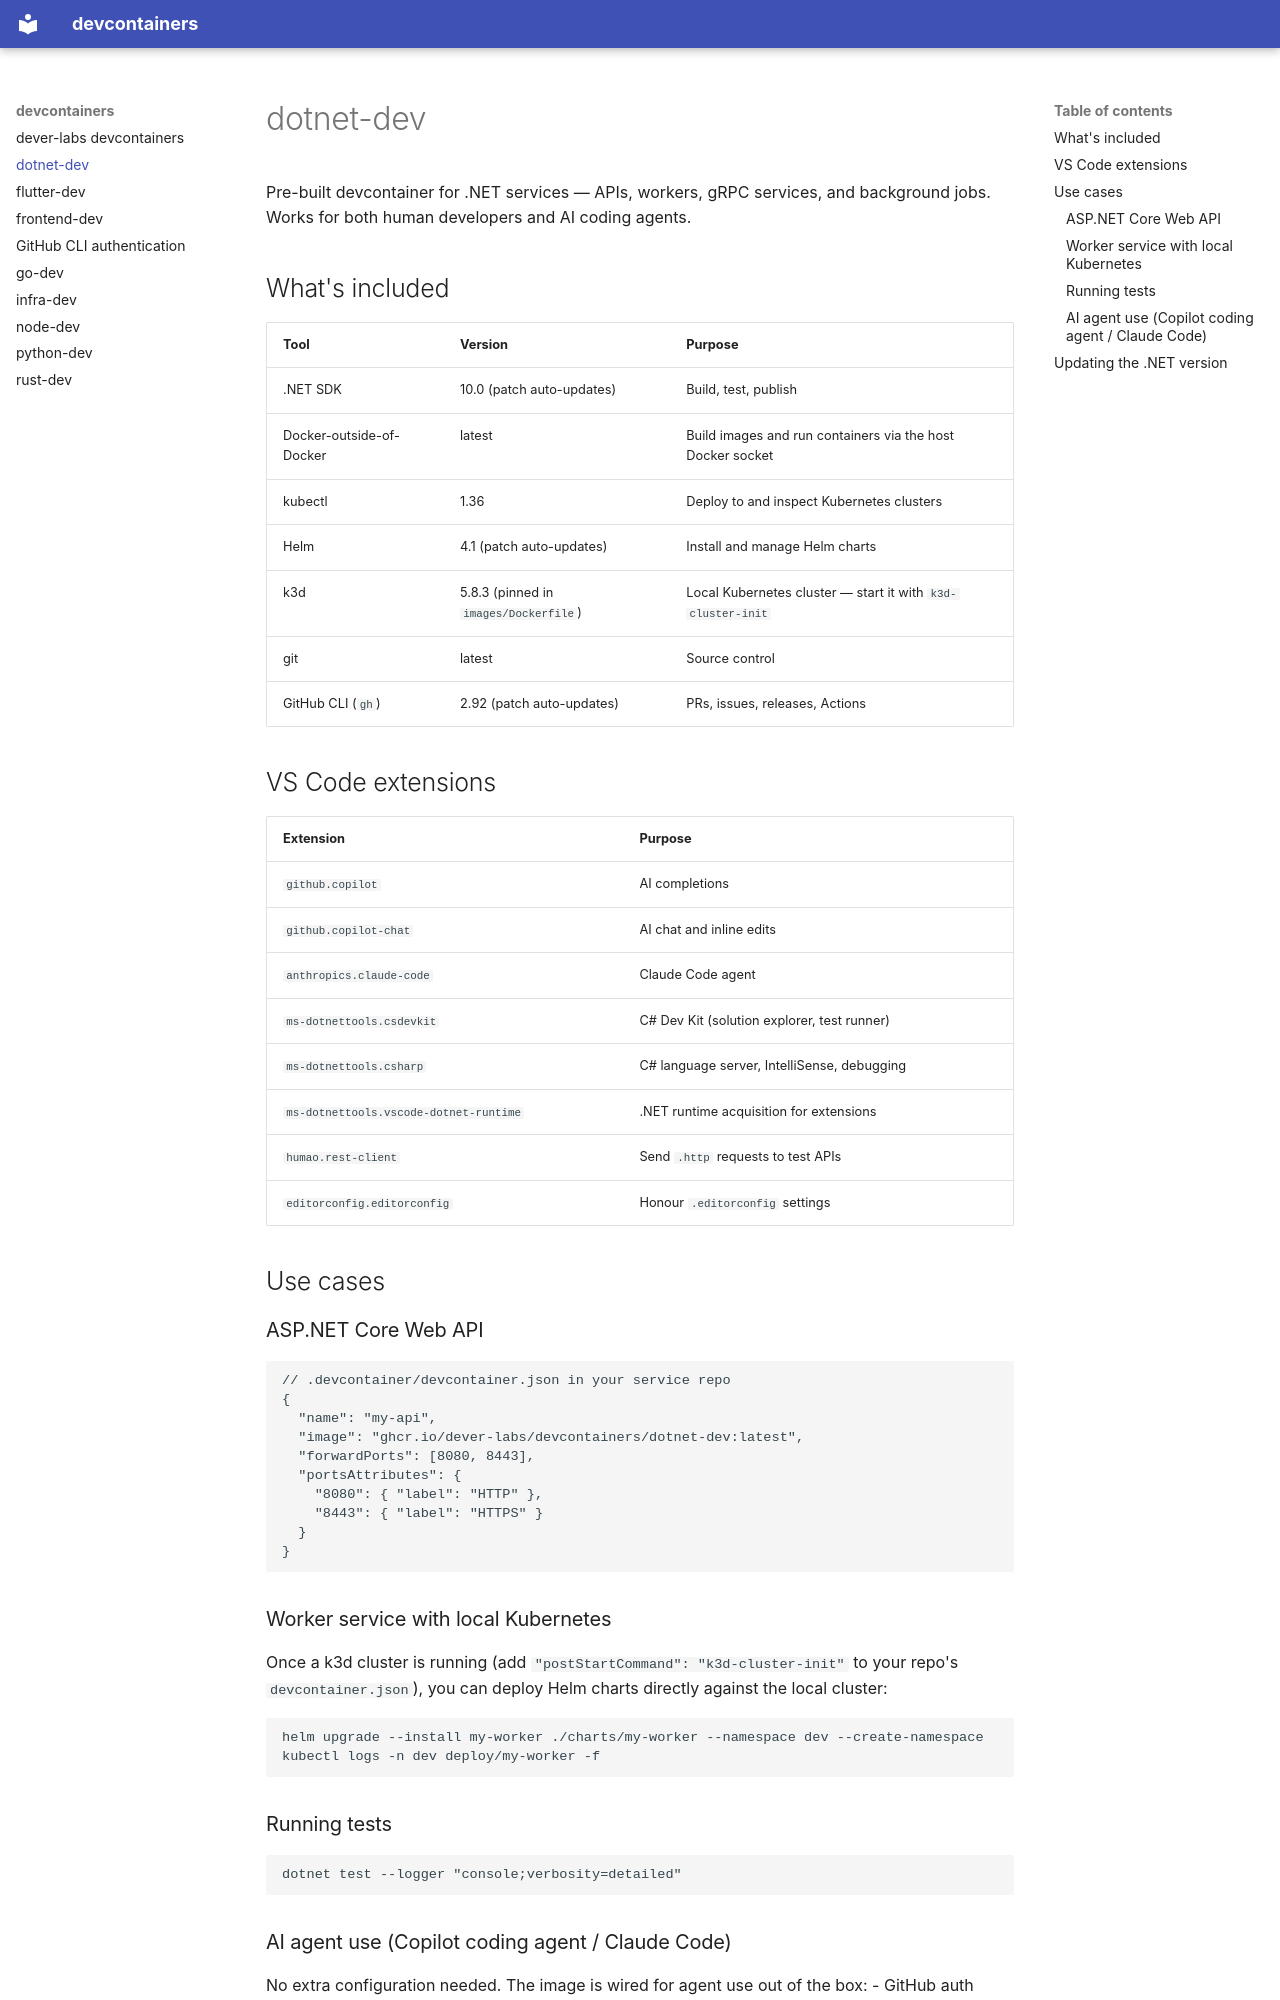

repository: dever-labs/devcontainers · page: dotnet-dev/index.html · generator: mkdocs

# dotnet-dev

Pre-built devcontainer for .NET services — APIs, workers, gRPC services, and background jobs. Works for both human developers and AI coding agents.

## What's included

| Tool | Version | Purpose |
|------|---------|---------|
| .NET SDK | 10.0 (patch auto-updates) | Build, test, publish |
| Docker-outside-of-Docker | latest | Build images and run containers via the host Docker socket |
| kubectl | 1.36 | Deploy to and inspect Kubernetes clusters |
| Helm | 4.1 (patch auto-updates) | Install and manage Helm charts |
| k3d | 5.8.3 (pinned in `images/Dockerfile`) | Local Kubernetes cluster — start it with `k3d-cluster-init` |
| git | latest | Source control |
| GitHub CLI (`gh`) | 2.92 (patch auto-updates) | PRs, issues, releases, Actions |

## VS Code extensions

| Extension | Purpose |
|-----------|---------|
| `github.copilot` | AI completions |
| `github.copilot-chat` | AI chat and inline edits |
| `anthropics.claude-code` | Claude Code agent |
| `ms-dotnettools.csdevkit` | C# Dev Kit (solution explorer, test runner) |
| `ms-dotnettools.csharp` | C# language server, IntelliSense, debugging |
| `ms-dotnettools.vscode-dotnet-runtime` | .NET runtime acquisition for extensions |
| `humao.rest-client` | Send `.http` requests to test APIs |
| `editorconfig.editorconfig` | Honour `.editorconfig` settings |

## Use cases

### ASP.NET Core Web API

```jsonc
// .devcontainer/devcontainer.json in your service repo
{
  "name": "my-api",
  "image": "ghcr.io/dever-labs/devcontainers/dotnet-dev:latest",
  "forwardPorts": [8080, 8443],
  "portsAttributes": {
    "8080": { "label": "HTTP" },
    "8443": { "label": "HTTPS" }
  }
}
```

### Worker service with local Kubernetes

Once a k3d cluster is running (add `"postStartCommand": "k3d-cluster-init"` to your repo's `devcontainer.json`), you can deploy Helm charts directly against the local cluster:

```bash
helm upgrade --install my-worker ./charts/my-worker --namespace dev --create-namespace
kubectl logs -n dev deploy/my-worker -f
```

### Running tests

```bash
dotnet test --logger "console;verbosity=detailed"
```
